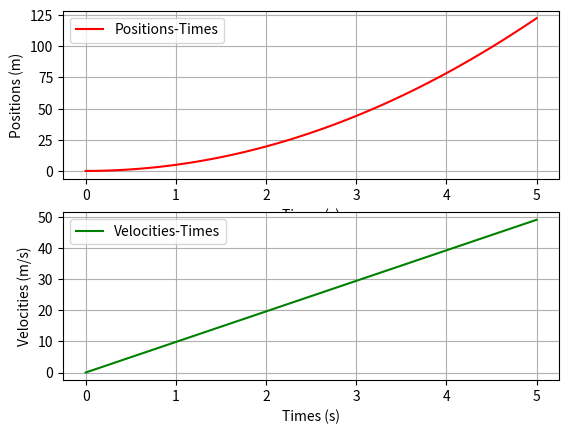

The matplotlib source for this figure:
#     多子图subplots
import numpy as np
import matplotlib.pyplot as plt
g = 9.8
times = np.linspace(0,5,100)
positions = 0.5*g*times**2
velocities = g*times
fig, axes = plt.subplots(2,1)
axes[0].plot(times,positions,color="red",label="Positions-Times")
axes[1].plot(times,velocities,color="green",label="Velocities-Times")
axes[0].set_xlabel("Times (s)")
axes[0].set_ylabel("Positions (m)")
axes[1].set_xlabel("Times (s)")
axes[1].set_ylabel("Velocities (m/s)")
axes[0].grid(True)
axes[1].grid(True)
axes[0].legend()
axes[1].legend()
plt.show()
